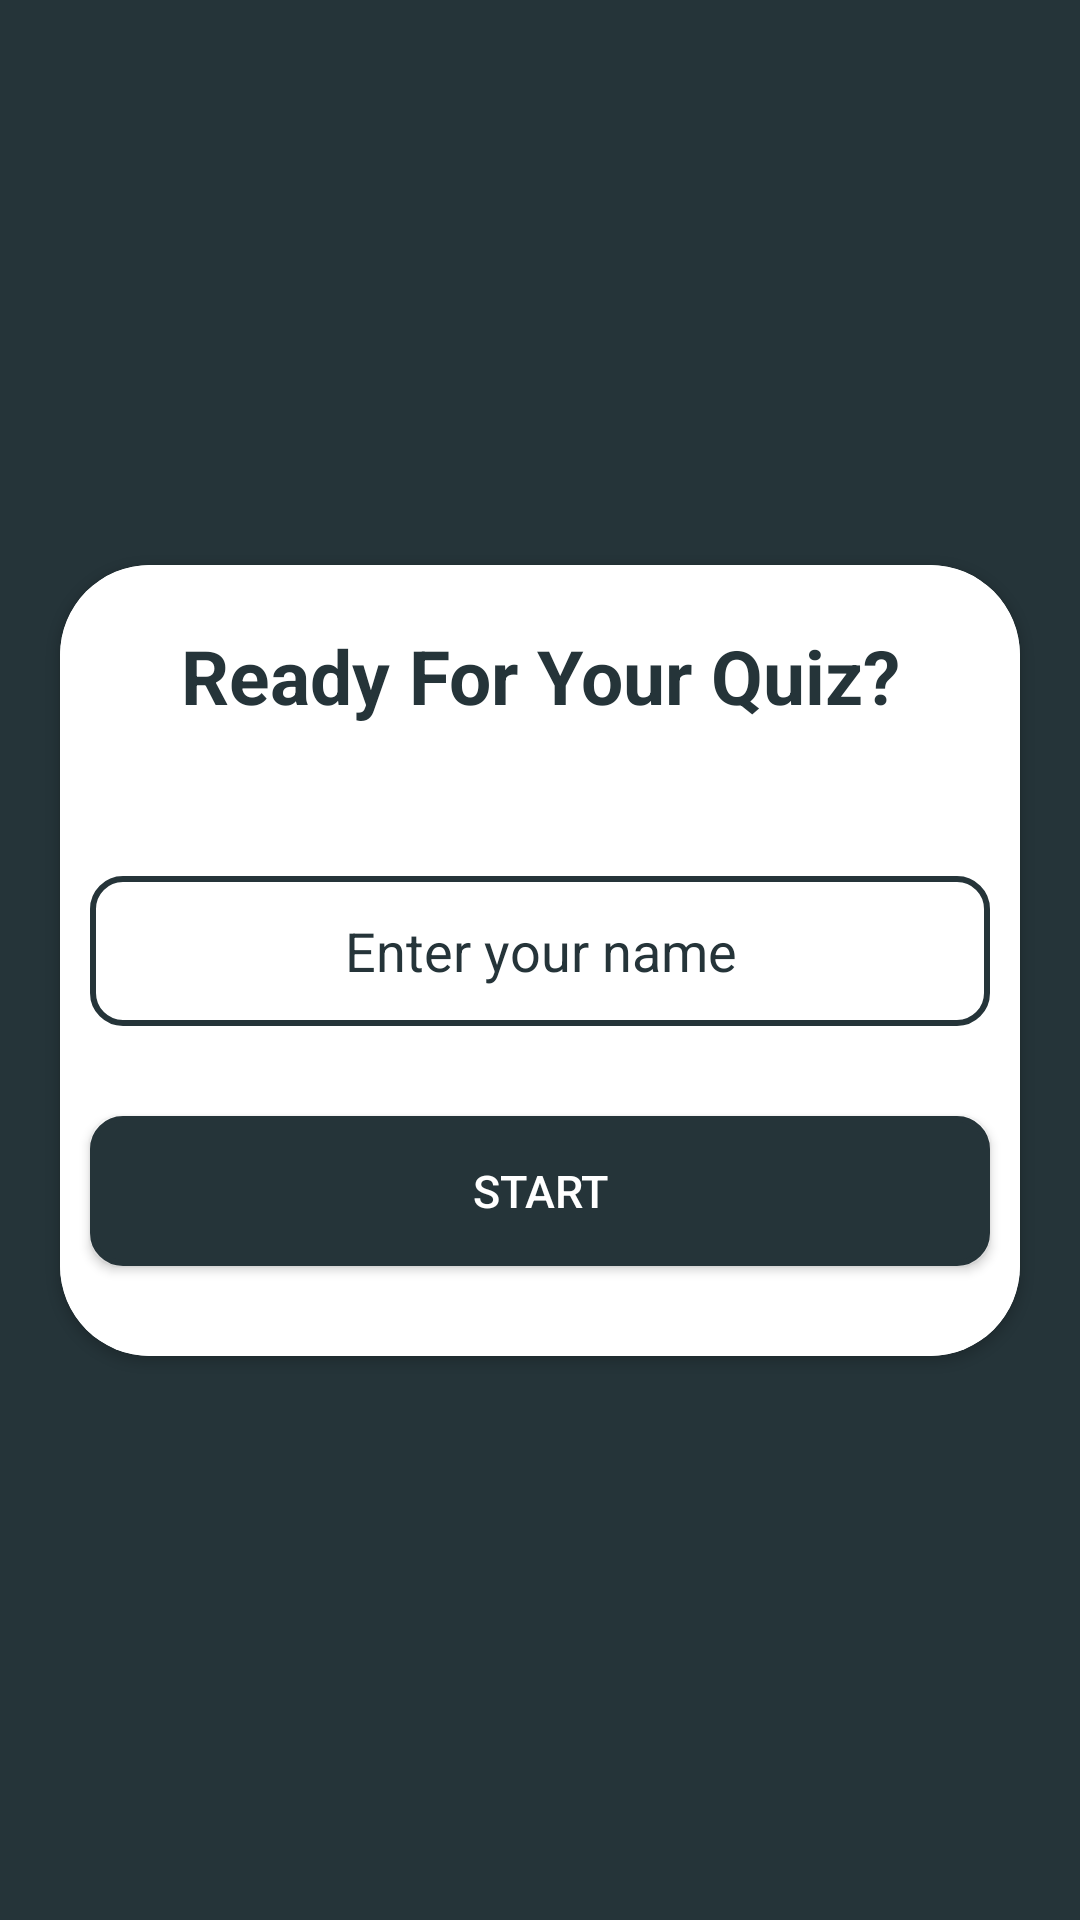

This screen was rendered from an Android layout file. Write that file and the resources it references.
<!-- AndroidManifest.xml: application theme Theme.HBTest -->
<!-- res/layout/activity_details.xml -->
<?xml version="1.0" encoding="utf-8"?>
<androidx.constraintlayout.widget.ConstraintLayout xmlns:android="http://schemas.android.com/apk/res/android"
    xmlns:app="http://schemas.android.com/apk/res-auto"
    xmlns:tools="http://schemas.android.com/tools"
    android:layout_width="match_parent"
    android:layout_height="match_parent"
    android:background="@color/blue"
    tools:context=".Details">


    <androidx.cardview.widget.CardView
        android:id="@+id/cardView"
        android:layout_width="320dp"
        android:layout_height="wrap_content"
        android:layout_marginStart="30dp"
        android:layout_marginEnd="30dp"
        app:cardCornerRadius="30dp"
        android:background="@color/white"
        app:layout_constraintBottom_toBottomOf="parent"
        app:layout_constraintEnd_toEndOf="parent"
        app:layout_constraintStart_toStartOf="parent"
        app:layout_constraintTop_toTopOf="parent">

        <LinearLayout
            android:layout_width="match_parent"
            android:layout_height="match_parent"
            android:background="@color/white"
            android:orientation="vertical">

            <TextView
                android:id="@+id/ready"
                android:layout_width="match_parent"
                android:layout_height="match_parent"
                android:text="Ready For Your Quiz?"
                android:textSize="25sp"
                android:textAlignment="center"
                android:textStyle="bold"
                android:textColor="@color/blue"
                android:layout_margin="20dp"/>

            <EditText
                android:id="@+id/enterName"
                android:layout_width="300dp"
                android:layout_gravity="center"
                android:layout_height="50dp"
                android:hint="Enter your name"
                android:textColor="@color/blue"
                android:inputType="text"
                android:textColorHint="@color/blue"
                android:textAlignment="center"
                android:background="@drawable/btn_shape"
                android:layout_marginTop="30dp"
                android:autofillHints="name"/>

            <Button
                android:layout_width="300dp"
                android:layout_height="50dp"
                android:text="Start"
                android:layout_gravity="center"
                android:background="@drawable/btn_shape"
                android:textColor="@color/white"
                android:backgroundTint="@color/blue"
                android:layout_marginTop="30dp"
                android:layout_marginBottom="30dp"
                android:textSize="15sp"
                android:id="@+id/startQuiz"
                />







        </LinearLayout>


    </androidx.cardview.widget.CardView>

</androidx.constraintlayout.widget.ConstraintLayout>
<!-- resources referenced by this layout -->
<resources>
  <color name="blue">#253439</color>
  <color name="white">#FFFFFFFF</color>
  <!-- drawable btn_shape (drawable) -->
  <?xml version="1.0" encoding="utf-8"?>
  <shape xmlns:android="http://schemas.android.com/apk/res/android">
  
      <solid android:color="@color/white"/>
      <size android:width="2dp"/>
      <stroke android:width="2dp" android:color="@color/blue"/>
      <corners android:radius="10dp"/>
  
  </shape>
  <style name="Theme.HBTest" parent="Base.Theme.HBTest" />
  <style name="Base.Theme.HBTest" parent="Theme.Material3.DayNight.NoActionBar">
          
          
          <item name="colorPrimary">#253439</item>
      </style>
</resources>
